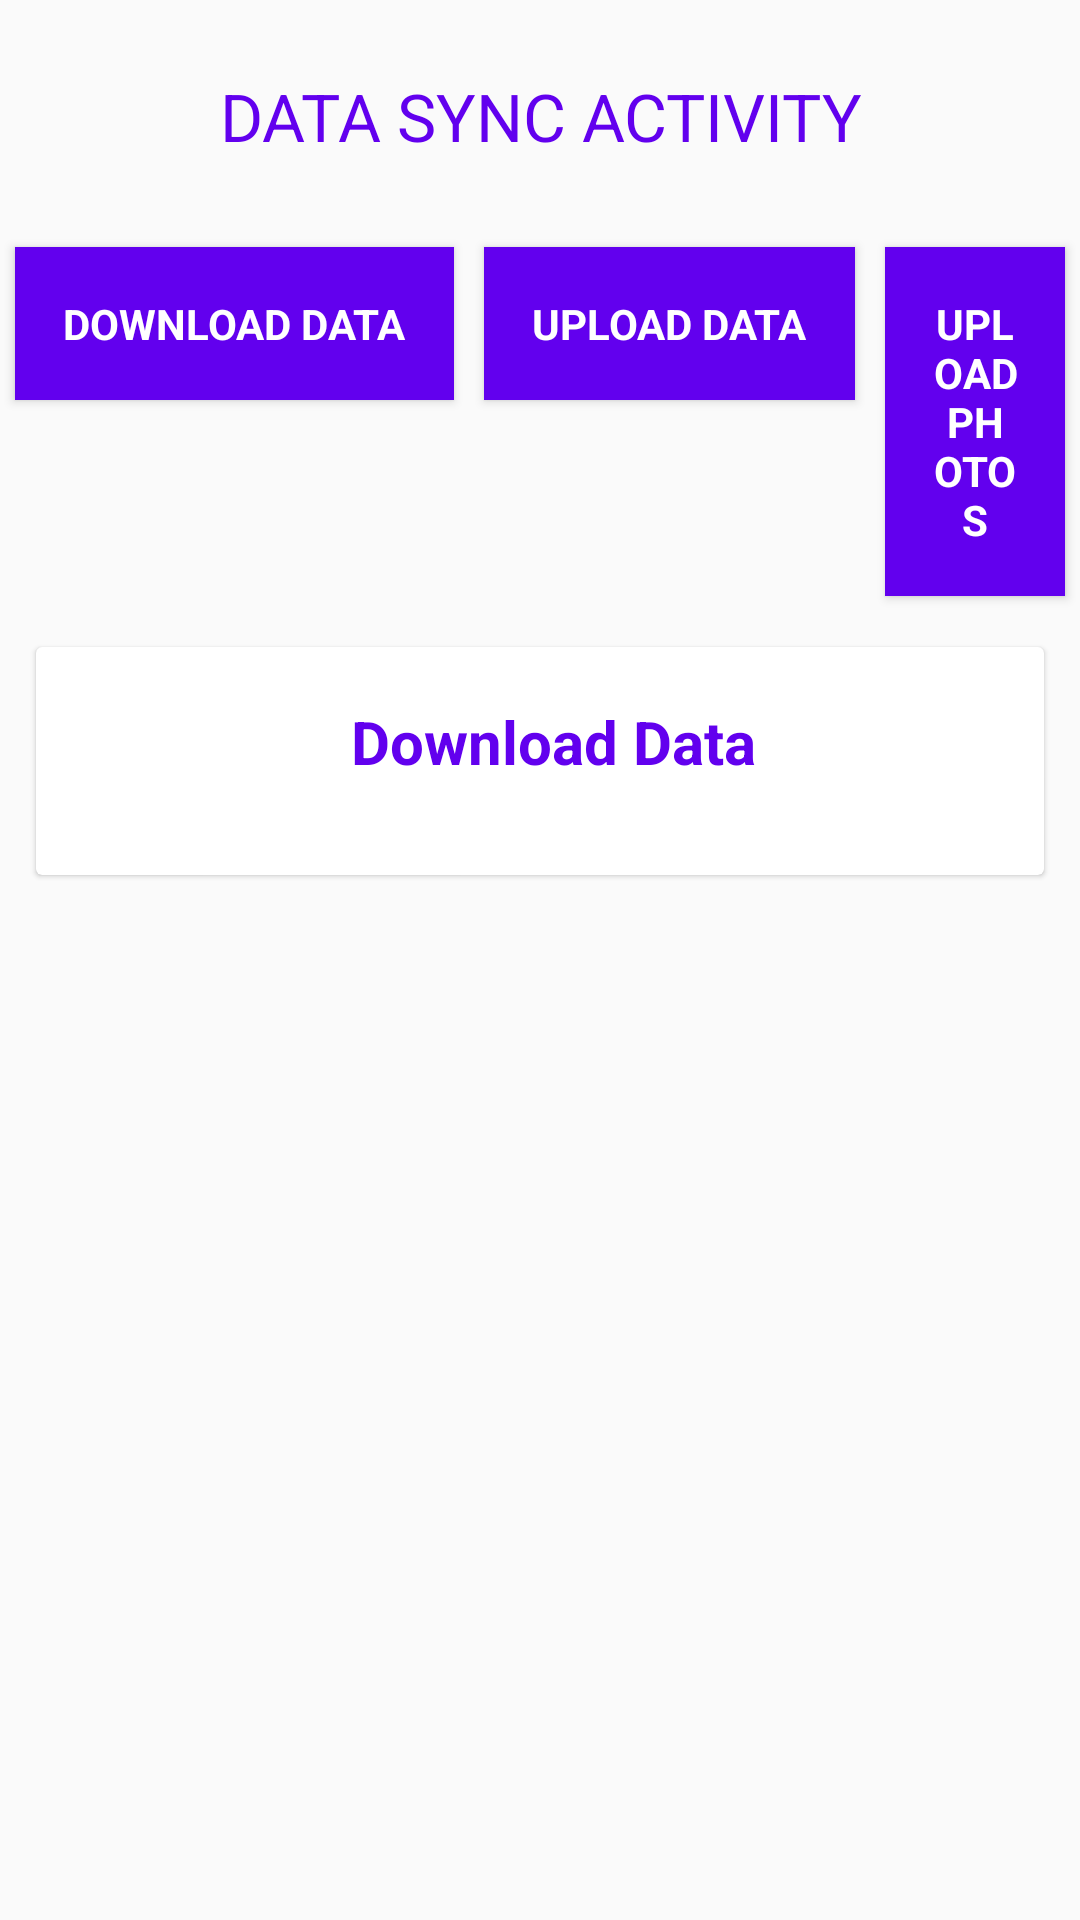

Reconstruct the res/layout file that produces this screen, plus the resources it refers to.
<!-- AndroidManifest.xml: application theme AppTheme -->
<!-- res/layout/activity_sync.xml -->
<?xml version="1.0" encoding="utf-8"?>
<layout xmlns:android="http://schemas.android.com/apk/res/android"
    xmlns:app="http://schemas.android.com/apk/res-auto"
    xmlns:tools="http://schemas.android.com/tools">

    <data>

        <import type="android.view.View" />

        <variable
            name="callback"
            type="edu.aku.hassannaqvi.naunehal_remidline.ui.SyncActivity" />
    </data>

    <ScrollView
        android:layout_width="match_parent"
        android:layout_height="wrap_content">

        <LinearLayout
            android:layout_width="match_parent"
            android:layout_height="wrap_content"
            android:animateLayoutChanges="false"
            android:gravity="center"
            android:orientation="vertical">

            <TextView
                style="@style/TextAppearance.AppCompat.Large"
                android:layout_width="match_parent"
                android:layout_height="wrap_content"
                android:layout_margin="12dp"
                android:gravity="center_horizontal"
                android:padding="12dp"
                android:shadowColor="@color/grayLight"
                android:shadowDx="2"
                android:shadowDy="2"
                android:shadowRadius="2"
                android:text="DATA SYNC ACTIVITY"
                android:textColor="@color/colorPrimary" />

            <LinearLayout
                android:layout_width="wrap_content"
                android:layout_height="wrap_content"
                android:orientation="horizontal">


                <Button
                    android:id="@+id/btnSync"
                    style="@style/TextAppearance.AppCompat.Small"
                    android:layout_width="wrap_content"
                    android:layout_height="wrap_content"
                    android:layout_margin="5dp"
                    android:background="@color/colorPrimary"
                    android:elevation="2dp"
                    android:onClick="ProcessStart"
                    android:padding="16dp"
                    android:text="@string/btnDownload"
                    android:textColor="@color/white"
                    android:textStyle="bold" />

                <Button
                    android:id="@+id/btnUpload"
                    style="@style/TextAppearance.AppCompat.Small"

                    android:layout_width="wrap_content"
                    android:layout_height="wrap_content"
                    android:layout_margin="5dp"
                    android:layout_marginTop="15dp"
                    android:background="@color/colorPrimary"
                    android:elevation="2dp"
                    android:onClick="ProcessStart"
                    android:padding="16dp"
                    android:text="@string/btnUpload"
                    android:textColor="@color/white"
                    android:textStyle="bold" />

                <Button
                    android:id="@+id/btnUploadPhotos"
                    style="@style/TextAppearance.AppCompat.Small"
                    android:layout_width="wrap_content"

                    android:layout_height="wrap_content"
                    android:layout_margin="5dp"
                    android:background="@color/colorPrimary"
                    android:elevation="2dp"
                    android:onClick="UploadPhotos"
                    android:padding="16dp"
                    android:text="Upload Photos"
                    android:textColor="@color/white"
                    android:textStyle="bold"
                    android:visibility="visible" />
            </LinearLayout>

            <androidx.cardview.widget.CardView
                android:layout_width="match_parent"
                android:layout_height="wrap_content"
                android:layout_margin="12dp"
                app:cardCornerRadius="2dp"
                app:cardElevation="1dp">

                <LinearLayout
                    android:layout_width="match_parent"
                    android:layout_height="wrap_content"
                    android:orientation="vertical">

                    
                    <TextView
                        android:id="@+id/mTextViewS"
                        style="@style/labels"
                        android:layout_width="match_parent"
                        android:layout_height="wrap_content"
                        android:layout_margin="12dp"
                        android:layout_marginBottom="1dp"
                        android:background="@color/whiteOverlay"
                        android:elevation="1dp"
                        android:gravity="center_horizontal"
                        android:paddingBottom="1dp"
                        android:shadowColor="@color/grayLight"
                        android:shadowDx="1"
                        android:shadowDy="1"
                        android:shadowRadius="1"
                        android:text="Upload Photo"
                        android:visibility="gone" />

                    <ProgressBar
                        android:id="@+id/pBar"
                        style="@android:style/Widget.ProgressBar.Horizontal"
                        android:layout_width="match_parent"
                        android:layout_height="2dp"
                        android:indeterminate="false"
                        android:progress="1"
                        android:visibility="gone" />

                    <LinearLayout
                        android:id="@+id/photoLayout"
                        android:layout_width="match_parent"
                        android:layout_height="wrap_content"
                        android:animateLayoutChanges="true"
                        android:orientation="vertical"
                        android:padding="12dp"
                        android:visibility="gone">

                    </LinearLayout>

                    <LinearLayout
                        android:id="@+id/dataLayout"
                        android:layout_width="match_parent"
                        android:layout_height="wrap_content"
                        android:orientation="vertical"
                        android:visibility="visible">

                        <TextView
                            android:id="@+id/activityTitle"
                            style="@style/labels"
                            android:layout_width="match_parent"
                            android:layout_height="wrap_content"
                            android:layout_margin="12dp"
                            android:layout_marginBottom="1dp"

                            android:background="@color/whiteOverlay"
                            android:elevation="1dp"
                            android:gravity="center_horizontal"
                            android:paddingBottom="1dp"
                            android:shadowColor="@color/grayLight"
                            android:shadowDx="1"
                            android:shadowDy="1"
                            android:shadowRadius="1"
                            android:text="Download Data" />

                        <androidx.recyclerview.widget.RecyclerView
                            android:id="@+id/rv_upload_list"
                            android:layout_width="match_parent"
                            android:layout_height="wrap_content"
                            android:visibility="visible"
                            tools:listitem="@layout/sync_list_adapter">

                        </androidx.recyclerview.widget.RecyclerView>

                        <TextView
                            android:id="@+id/no_data_item"
                            android:layout_width="match_parent"
                            android:layout_height="wrap_content"
                            android:layout_marginTop="10dp"
                            android:gravity="center"
                            android:text="No Activty"
                            android:textColor="@color/redLight"
                            android:visibility="gone" />
                    </LinearLayout>
                </LinearLayout>
            </androidx.cardview.widget.CardView>
        </LinearLayout>
    </ScrollView>
</layout>
<!-- res/layout/sync_list_adapter.xml (included above) -->
<?xml version="1.0" encoding="utf-8"?>
<layout xmlns:android="http://schemas.android.com/apk/res/android"
    xmlns:app="http://schemas.android.com/apk/res-auto"
    xmlns:tools="http://schemas.android.com/tools">

    <data>

        <import type="android.view.View" />

        <variable
            name="callback"
            type="edu.aku.hassannaqvi.naunehal_remidline.adapters.SyncListAdapter" />
    </data>

    <androidx.cardview.widget.CardView
        android:layout_width="fill_parent"
        android:layout_height="wrap_content"
        android:layout_marginLeft="24dp"
        android:layout_marginRight="24dp"
        android:layout_marginBottom="10dp"
        android:background="@color/white"
        app:cardCornerRadius="2dp"
        app:cardElevation="1dp">

        <LinearLayout
            android:layout_width="match_parent"
            android:layout_height="wrap_content"
            android:orientation="horizontal">

            

            <View
                android:id="@+id/status_color"
                android:layout_width="20dp"
                android:layout_height="match_parent"
                android:background="@color/redLight"
                android:elevation="5.20dp" />

            <LinearLayout
                android:layout_width="match_parent"
                android:layout_height="wrap_content"
                android:orientation="vertical">

                <LinearLayout
                    android:layout_width="match_parent"
                    android:layout_height="wrap_content"
                    android:layout_marginStart="12dp"

                    android:layout_marginEnd="12dp"
                    android:orientation="horizontal">

                    <TextView
                        android:id="@+id/tv_table_name"
                        android:layout_width="0dp"
                        android:layout_height="wrap_content"
                        android:layout_weight="1"
                        android:textColor="@color/colorPrimary"
                        tools:text="Table Name" />


                    <ProgressBar
                        android:id="@+id/pb"
                        style="@android:style/Widget.ProgressBar.Small"
                        android:layout_width="wrap_content"
                        android:layout_height="wrap_content" />
                </LinearLayout>

                <TextView
                    android:id="@+id/tv_status"
                    style="@style/TextAppearance.AppCompat.Small"
                    android:layout_width="wrap_content"
                    android:layout_height="wrap_content"
                    android:layout_marginStart="12dp"
                    android:layout_weight="1"
                    tools:text="Status" />

                <View
                    android:layout_width="match_parent"
                    android:layout_height="2dp"
                    android:layout_margin="12dp"
                    android:background="#7f7f7f7f" />

                <TextView
                    android:id="@+id/tv_msg"
                    style="@style/TextAppearance.AppCompat.Small"
                    android:layout_width="wrap_content"
                    android:layout_height="wrap_content"
                    android:layout_marginStart="12dp"
                    android:layout_marginLeft="17.50dp"
                    android:layout_marginRight="17.50dp"
                    android:layout_marginBottom="17.50dp"
                    android:layout_weight="1"
                    tools:text="Results:    " />
            </LinearLayout>
        </LinearLayout>
    </androidx.cardview.widget.CardView>
</layout>
<!-- resources referenced by this layout -->
<resources>
  <string name="btnDownload">Download Data</string>
  <string name="btnUpload">Upload Data</string>
  <style name="labels" parent="@android:style/TextAppearance.Widget.TextView">
          <item name="android:layout_width">match_parent</item>
          <item name="android:layout_height">wrap_content</item>
          <item name="android:textSize">20sp</item>
          <item name="android:layout_marginTop">24dp</item>
          <item name="android:textColor">@color/colorPrimary</item>
          <item name="android:gravity">center_vertical</item>
          <item name="android:paddingStart">15dp</item>
          <item name="android:paddingEnd">6dp</item>
          <item name="android:paddingTop">6dp</item>
          <item name="android:paddingBottom">8dp</item>
          <item name="android:minHeight">52dp</item>
          <item name="android:textAppearance">@style/TextAppearance.AppCompat.Medium</item>
          <item name="android:textStyle">bold</item>
          <item name="android:background">@color/grayLight</item>
  
  
          
  
      </style>
  <style name="AppTheme" parent="Theme.AppCompat.Light.NoActionBar">
          <item name="fontFamily">@font/roboto</item>
          <item name="android:layoutDirection">ltr</item>
          <item name="android:actionBarStyle">@style/topBarStyle</item>
      </style>
  <style name="topBarStyle" parent="Theme.AppCompat.Light.NoActionBar">
          <item name="android:textColorSecondary">@color/white</item>
          <item name="android:background">@color/colorPrimary</item>
          <item name="android:typeface">sans</item>
          <item name="android:fontFamily">@font/jameel</item>
          <item name="android:maxHeight">@dimen/abc_action_bar_default_height_material</item>
          <item name="popupTheme">@style/ThemeOverlay.AppCompat.Light</item>
          <item name="titleTextAppearance">@style/Widget.AppCompat.Toolbar</item>
      </style>
  <!-- not gathered from this repository: default colours our renderer supplied (Android Studio template values) -->
  <color name="white">#FFFFFFFF</color>
  <color name="colorPrimary">#FF6200EE</color>
</resources>
